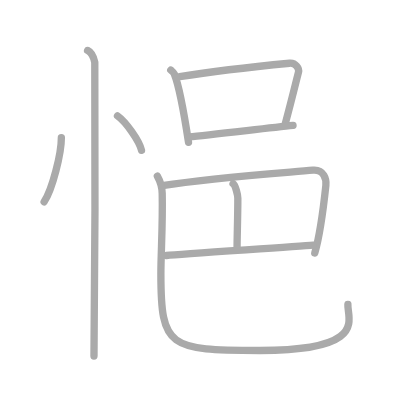
t = 0.00 s
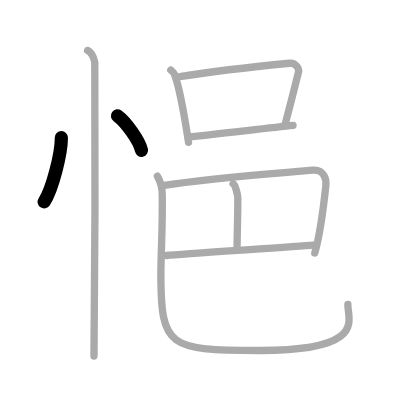
t = 2.00 s
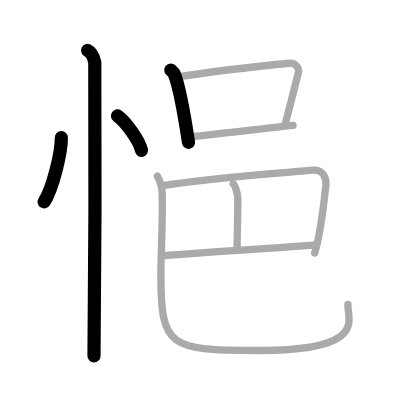
t = 4.00 s
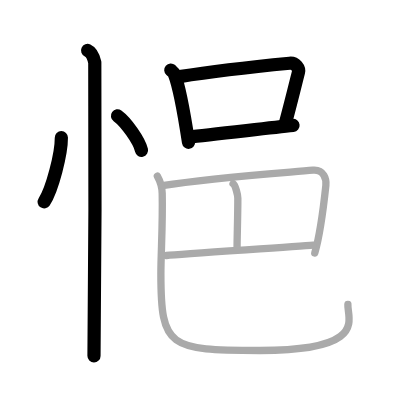
t = 6.00 s
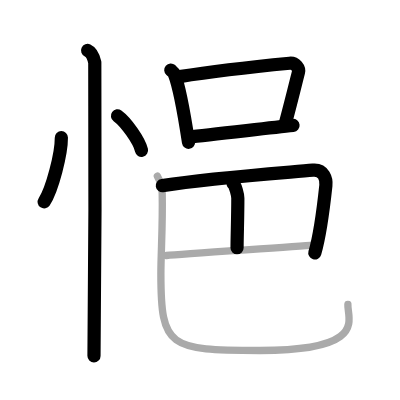
t = 8.00 s
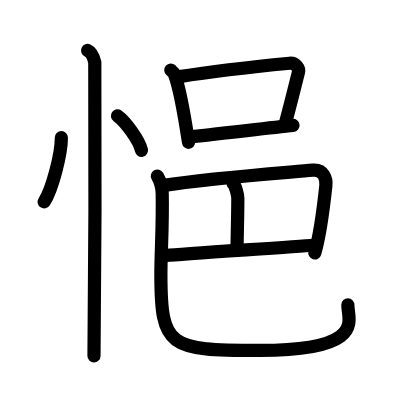
t = 10.00 s

The animated SVG that drew these frames (rendered in a browser with its animation timeline set to each time). Animation: 10 SMIL elements (animate=10); one cycle of 10.00 s.

<?xml version="1.0" standalone="no"?>
<!DOCTYPE svg PUBLIC "-//W3C//DTD SVG 1.1//EN"   "http://www.w3.org/Graphics/SVG/1.1/DTD/svg11.dtd">
<svg width="400px" height="400px"  version="1.1" xmlns="http://www.w3.org/2000/svg">
  <defs>
    <marker id="Triangle" viewBox="0 0 10 10" refX="0" refY="5" markerUnits="strokeWidth" markerWidth="3" style="stroke-opacity:0%;fill:#aaaaaa;" markerHeight="2" orient="auto">
      <path d="M 0 0 L 10 5 L 0 10 z" />
    </marker>
    
    <marker id="Arrow" viewBox="0 0 10 10" refX="5" refY="5" markerUnits="strokeWidth" markerWidth="1.8" style="stroke-opacity:0%;fill:#770000;" markerHeight="2" orient="auto">
      <path d="M 0 4 L 6 4 L 4 1 L 10 5 L 4 9 L 6 6 L 0 6 z" />
        <circle cx="5" cy="5" r="5" />
      </marker>
    
    <marker id="TriangleRed" viewBox="0 0 10 10" refX="0" refY="5" markerUnits="strokeWidth" markerWidth="3" style="stroke-opacity:0%;fill:#CC0000;" markerHeight="2" orient="auto">
      <path d="M 0 0 L 10 5 L 0 10 z" />
    </marker>
    
    <marker id="ArrowRed" viewBox="0 0 10 10" refX="5" refY="5" markerUnits="strokeWidth" markerWidth="1.8" style="stroke-opacity:0%;fill:#CC0000;" markerHeight="2" orient="auto">
      <path d="M 0 4 L 6 4 L 4 1 L 10 5 L 4 9 L 6 6 L 0 6 z" />
        <circle cx="5" cy="5" r="5" />
      </marker>
    
  </defs>
  
  <path style="fill:#ffffff; fill-opacity:100%; fill-rule:evenodd; stroke-width:0;" d="M 0 0 L 400px 0 L 400px 400px L 0 400px L 0 0" />

  <g transform="scale(3.6697247706422 3.6697247706422)">
<path style="fill:none; fill-opacity:0%; fill-rule:evenodd; stroke:#aaaaaa; stroke-opacity:100%; stroke-width: 1.5pt; stroke-linejoin:round; stroke-linecap:round;" d="M16.72 37.5c0.03 4.31-2.47 14.14-4.69 17.5"></path>
<path style="fill:none; fill-opacity:0%; fill-rule:evenodd; stroke:#aaaaaa; stroke-opacity:100%; stroke-width: 1.5pt; stroke-linejoin:round; stroke-linecap:round;" d="M32.02 31.58c2.31 1.66 5.96 6.81 6.54 9.38"></path>
<path style="fill:none; fill-opacity:0%; fill-rule:evenodd; stroke:#aaaaaa; stroke-opacity:100%; stroke-width: 1.5pt; stroke-linejoin:round; stroke-linecap:round;" d="M23.87 13.75c1.09 0.5 1.74 2.25 1.96 3.25c0.22 1 0 73.75-0.22 80"></path>
<path style="fill:none; fill-opacity:0%; fill-rule:evenodd; stroke:#aaaaaa; stroke-opacity:100%; stroke-width: 1.5pt; stroke-linejoin:round; stroke-linecap:round;" d="M46.54 19.1c0.39 0.34 0.79 0.62 0.95 1.04c1.35 3.36 2.96 12.61 3.88 18.64"></path>
<path style="fill:none; fill-opacity:0%; fill-rule:evenodd; stroke:#aaaaaa; stroke-opacity:100%; stroke-width: 1.5pt; stroke-linejoin:round; stroke-linecap:round;" d="M48.96 20.88c8.85-1.42 25.41-3.21 29.96-3.65c1.66-0.16 2.66 1.46 2.42 2.4c-0.98 3.92-2.13 8.64-3.6 14.06"></path>
<path style="fill:none; fill-opacity:0%; fill-rule:evenodd; stroke:#aaaaaa; stroke-opacity:100%; stroke-width: 1.5pt; stroke-linejoin:round; stroke-linecap:round;" d="M51.55 37.31c5.34-0.5 20.98-2.36 28.3-3.13"></path>
<path style="fill:none; fill-opacity:0%; fill-rule:evenodd; stroke:#aaaaaa; stroke-opacity:100%; stroke-width: 1.5pt; stroke-linejoin:round; stroke-linecap:round;" d="M44.24 50.58c13.39-2.09 32.76-3.46 41.02-4.21c3.02-0.27 3.72 2.49 3.54 4.17c-0.68 6.37-1.66 13.75-3.02 18.43"></path>
<path style="fill:none; fill-opacity:0%; fill-rule:evenodd; stroke:#aaaaaa; stroke-opacity:100%; stroke-width: 1.5pt; stroke-linejoin:round; stroke-linecap:round;" d="M63.51 50.05c0.65 0.42 1.3 3.12 1.3 3.98c0 5.29-0.21 10.3-0.21 13.5"></path>
<path style="fill:none; fill-opacity:0%; fill-rule:evenodd; stroke:#aaaaaa; stroke-opacity:100%; stroke-width: 1.5pt; stroke-linejoin:round; stroke-linecap:round;" d="M45.34 69.63c4.5-0.47 34.86-2.34 40.01-2.81"></path>
<path style="fill:none; fill-opacity:0%; fill-rule:evenodd; stroke:#aaaaaa; stroke-opacity:100%; stroke-width: 1.5pt; stroke-linejoin:round; stroke-linecap:round;" d="M42.88 47.99c0.71 1.26 1.28 2.75 1.32 4.7c0.19 8.7-0.36 16.08-0.36 21.96c0 20.11 2.16 20.85 27 20.85c29.66 0 23.72-8.81 23.96-12.53"></path>

<path style="fill:none; fill-opacity:0%; fill-rule:evenodd; stroke:#000000; stroke-opacity:100%; stroke-width: 2.7pt; stroke-linejoin:round; stroke-linecap:round;" d="M16.72 37.5c0.03 4.31-2.47 14.14-4.69 17.5" pathLength="100" stroke-dashoffset="100" stroke-dasharray="100 105"><animate id="dashAnim1" attributeName="stroke-dashoffset" from="100" to="0" dur="1s" calcMode="linear" fill="freeze"/></path>
<path style="fill:none; fill-opacity:0%; fill-rule:evenodd; stroke:#000000; stroke-opacity:100%; stroke-width: 2.7pt; stroke-linejoin:round; stroke-linecap:round;" d="M32.02 31.58c2.31 1.66 5.96 6.81 6.54 9.38" pathLength="100" stroke-dashoffset="100" stroke-dasharray="100 105"><animate id="dashAnim2" attributeName="stroke-dashoffset" from="100" to="0" dur="1s" calcMode="linear" begin="dashAnim1.end" fill="freeze"/></path>
<path style="fill:none; fill-opacity:0%; fill-rule:evenodd; stroke:#000000; stroke-opacity:100%; stroke-width: 2.7pt; stroke-linejoin:round; stroke-linecap:round;" d="M23.87 13.75c1.09 0.5 1.74 2.25 1.96 3.25c0.22 1 0 73.75-0.22 80" pathLength="100" stroke-dashoffset="100" stroke-dasharray="100 105"><animate id="dashAnim3" attributeName="stroke-dashoffset" from="100" to="0" dur="1s" calcMode="linear" begin="dashAnim2.end" fill="freeze"/></path>
<path style="fill:none; fill-opacity:0%; fill-rule:evenodd; stroke:#000000; stroke-opacity:100%; stroke-width: 2.7pt; stroke-linejoin:round; stroke-linecap:round;" d="M46.54 19.1c0.39 0.34 0.79 0.62 0.95 1.04c1.35 3.36 2.96 12.61 3.88 18.64" pathLength="100" stroke-dashoffset="100" stroke-dasharray="100 105"><animate id="dashAnim4" attributeName="stroke-dashoffset" from="100" to="0" dur="1s" calcMode="linear" begin="dashAnim3.end" fill="freeze"/></path>
<path style="fill:none; fill-opacity:0%; fill-rule:evenodd; stroke:#000000; stroke-opacity:100%; stroke-width: 2.7pt; stroke-linejoin:round; stroke-linecap:round;" d="M48.96 20.88c8.85-1.42 25.41-3.21 29.96-3.65c1.66-0.16 2.66 1.46 2.42 2.4c-0.98 3.92-2.13 8.64-3.6 14.06" pathLength="100" stroke-dashoffset="100" stroke-dasharray="100 105"><animate id="dashAnim5" attributeName="stroke-dashoffset" from="100" to="0" dur="1s" calcMode="linear" begin="dashAnim4.end" fill="freeze"/></path>
<path style="fill:none; fill-opacity:0%; fill-rule:evenodd; stroke:#000000; stroke-opacity:100%; stroke-width: 2.7pt; stroke-linejoin:round; stroke-linecap:round;" d="M51.55 37.31c5.34-0.5 20.98-2.36 28.3-3.13" pathLength="100" stroke-dashoffset="100" stroke-dasharray="100 105"><animate id="dashAnim6" attributeName="stroke-dashoffset" from="100" to="0" dur="1s" calcMode="linear" begin="dashAnim5.end" fill="freeze"/></path>
<path style="fill:none; fill-opacity:0%; fill-rule:evenodd; stroke:#000000; stroke-opacity:100%; stroke-width: 2.7pt; stroke-linejoin:round; stroke-linecap:round;" d="M44.24 50.58c13.39-2.09 32.76-3.46 41.02-4.21c3.02-0.27 3.72 2.49 3.54 4.17c-0.68 6.37-1.66 13.75-3.02 18.43" pathLength="100" stroke-dashoffset="100" stroke-dasharray="100 105"><animate id="dashAnim7" attributeName="stroke-dashoffset" from="100" to="0" dur="1s" calcMode="linear" begin="dashAnim6.end" fill="freeze"/></path>
<path style="fill:none; fill-opacity:0%; fill-rule:evenodd; stroke:#000000; stroke-opacity:100%; stroke-width: 2.7pt; stroke-linejoin:round; stroke-linecap:round;" d="M63.51 50.05c0.65 0.42 1.3 3.12 1.3 3.98c0 5.29-0.21 10.3-0.21 13.5" pathLength="100" stroke-dashoffset="100" stroke-dasharray="100 105"><animate id="dashAnim8" attributeName="stroke-dashoffset" from="100" to="0" dur="1s" calcMode="linear" begin="dashAnim7.end" fill="freeze"/></path>
<path style="fill:none; fill-opacity:0%; fill-rule:evenodd; stroke:#000000; stroke-opacity:100%; stroke-width: 2.7pt; stroke-linejoin:round; stroke-linecap:round;" d="M45.34 69.63c4.5-0.47 34.86-2.34 40.01-2.81" pathLength="100" stroke-dashoffset="100" stroke-dasharray="100 105"><animate id="dashAnim9" attributeName="stroke-dashoffset" from="100" to="0" dur="1s" calcMode="linear" begin="dashAnim8.end" fill="freeze"/></path>
<path style="fill:none; fill-opacity:0%; fill-rule:evenodd; stroke:#000000; stroke-opacity:100%; stroke-width: 2.7pt; stroke-linejoin:round; stroke-linecap:round;" d="M42.88 47.99c0.71 1.26 1.28 2.75 1.32 4.7c0.19 8.7-0.36 16.08-0.36 21.96c0 20.11 2.16 20.85 27 20.85c29.66 0 23.72-8.81 23.96-12.53" pathLength="100" stroke-dashoffset="100" stroke-dasharray="100 105"><animate id="dashAnim10" attributeName="stroke-dashoffset" from="100" to="0" dur="1s" calcMode="linear" begin="dashAnim9.end" fill="freeze"/></path>

</g>

</svg>  
          
